Run: headless pygame with SDL's dummy video driver; simulated clock (each Clock.tick advances the game by its frame time, no real sleeping); random seed 0; keys injected as events and as key.get_pressed() state; no mouse input.
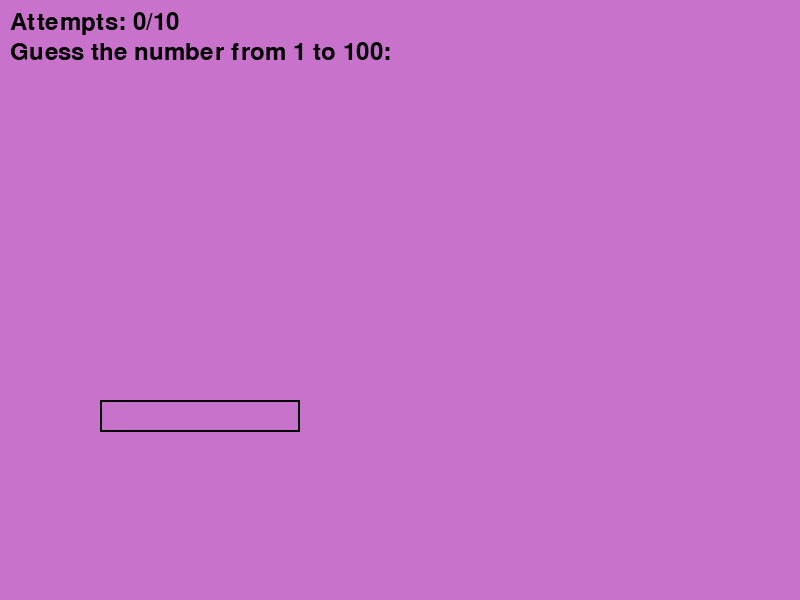
Frame 1 of 4 · flips 1–60 · no input
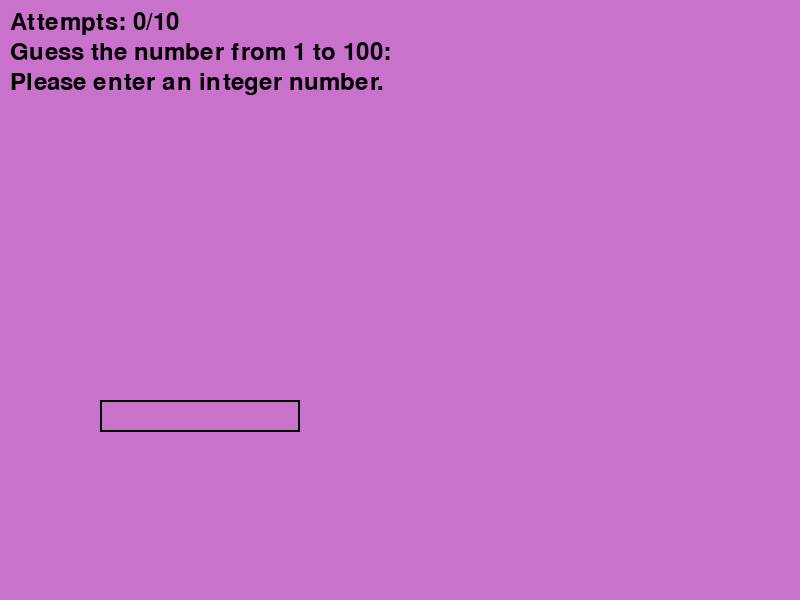
Frame 2 of 4 · flips 61–180 · tapped SPACE, RETURN · held RIGHT (→), D
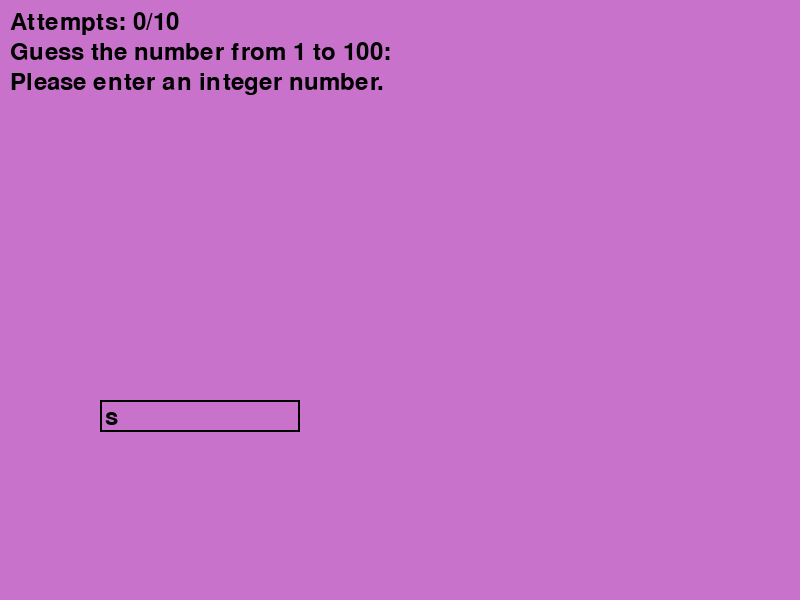
Frame 3 of 4 · flips 181–300 · held DOWN (↓), S
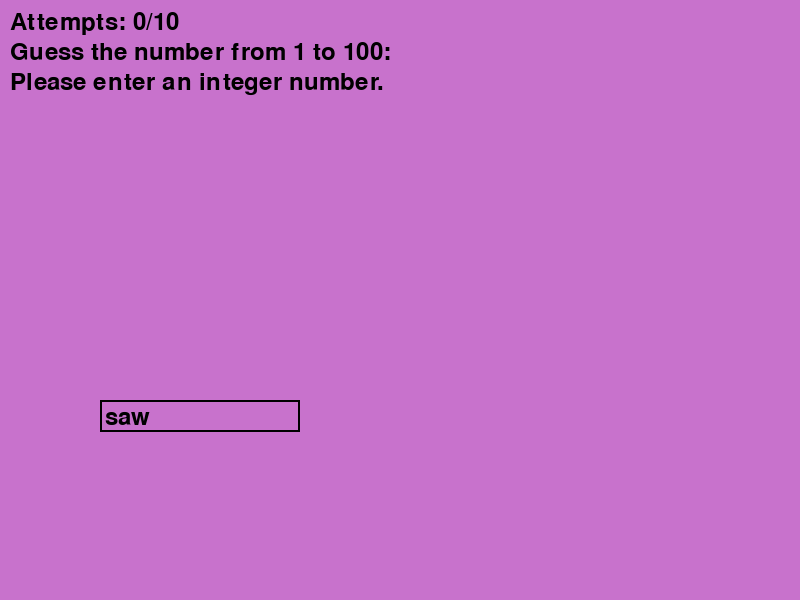
Frame 4 of 4 · flips 301–420 · held LEFT (←), A, UP (↑), W

The pygame program that drew these frames:

import pygame
import random

pygame.init()

window_width = 800
window_height = 600

window = pygame.display.set_mode((window_width, window_height))
pygame.display.set_caption("Guess the number!")

white = (200, 114, 204)
black = (0, 0, 0)

font = pygame.font.Font(None, 36)

target_number = random.randint(1, 100)
attempts = 0
max_attempts = 10

input_text = ''
input_rect = pygame.Rect(100, 400, 140, 32)
active = False

result_text = ''

attempts = 0

running = True
while running:
    for event in pygame.event.get():

        if event.type == pygame.QUIT:
            running = False

        if event.type == pygame.KEYDOWN:
            if event.key == pygame.K_RETURN:
                try:
                    guess = int(input_text)
                except ValueError:
                    result_text = "Please enter an integer number."
                else:
                    attempts += 1
                    if guess == target_number:
                        result_text = f"Congratulations! You guessed the number {target_number} after {attempts} attempts."
                        running = True
                    elif attempts >= max_attempts:
                        result_text = f"You have exhausted all attempts. The hidden number was {target_number}."
                        running = True
                    else:
                        result_text = "The hidden number is greater." if guess < target_number else "The hidden number is smaller."
                input_text = ''
            elif event.key == pygame.K_BACKSPACE:
                input_text = input_text[:-1]
            else:
                input_text += event.unicode

    window.fill(white)


    text_surface = font.render("Guess the number from 1 to 100:", True, black)
    window.blit(text_surface, (10, 40))


    result_surface = font.render(result_text, True, black)
    window.blit(result_surface, (10, 70))


    txt_surface = font.render(input_text, True, black)
    width = max(200, txt_surface.get_width() + 10)
    input_rect.w = width
    window.blit(txt_surface, (input_rect.x + 5, input_rect.y + 5))
    pygame.draw.rect(window, black, input_rect, 2)

    attempts_text = font.render(f"Attempts: {attempts}/{max_attempts}", True, (0, 0, 0))
    window.blit(attempts_text, (10, 10))

    pygame.display.flip()
